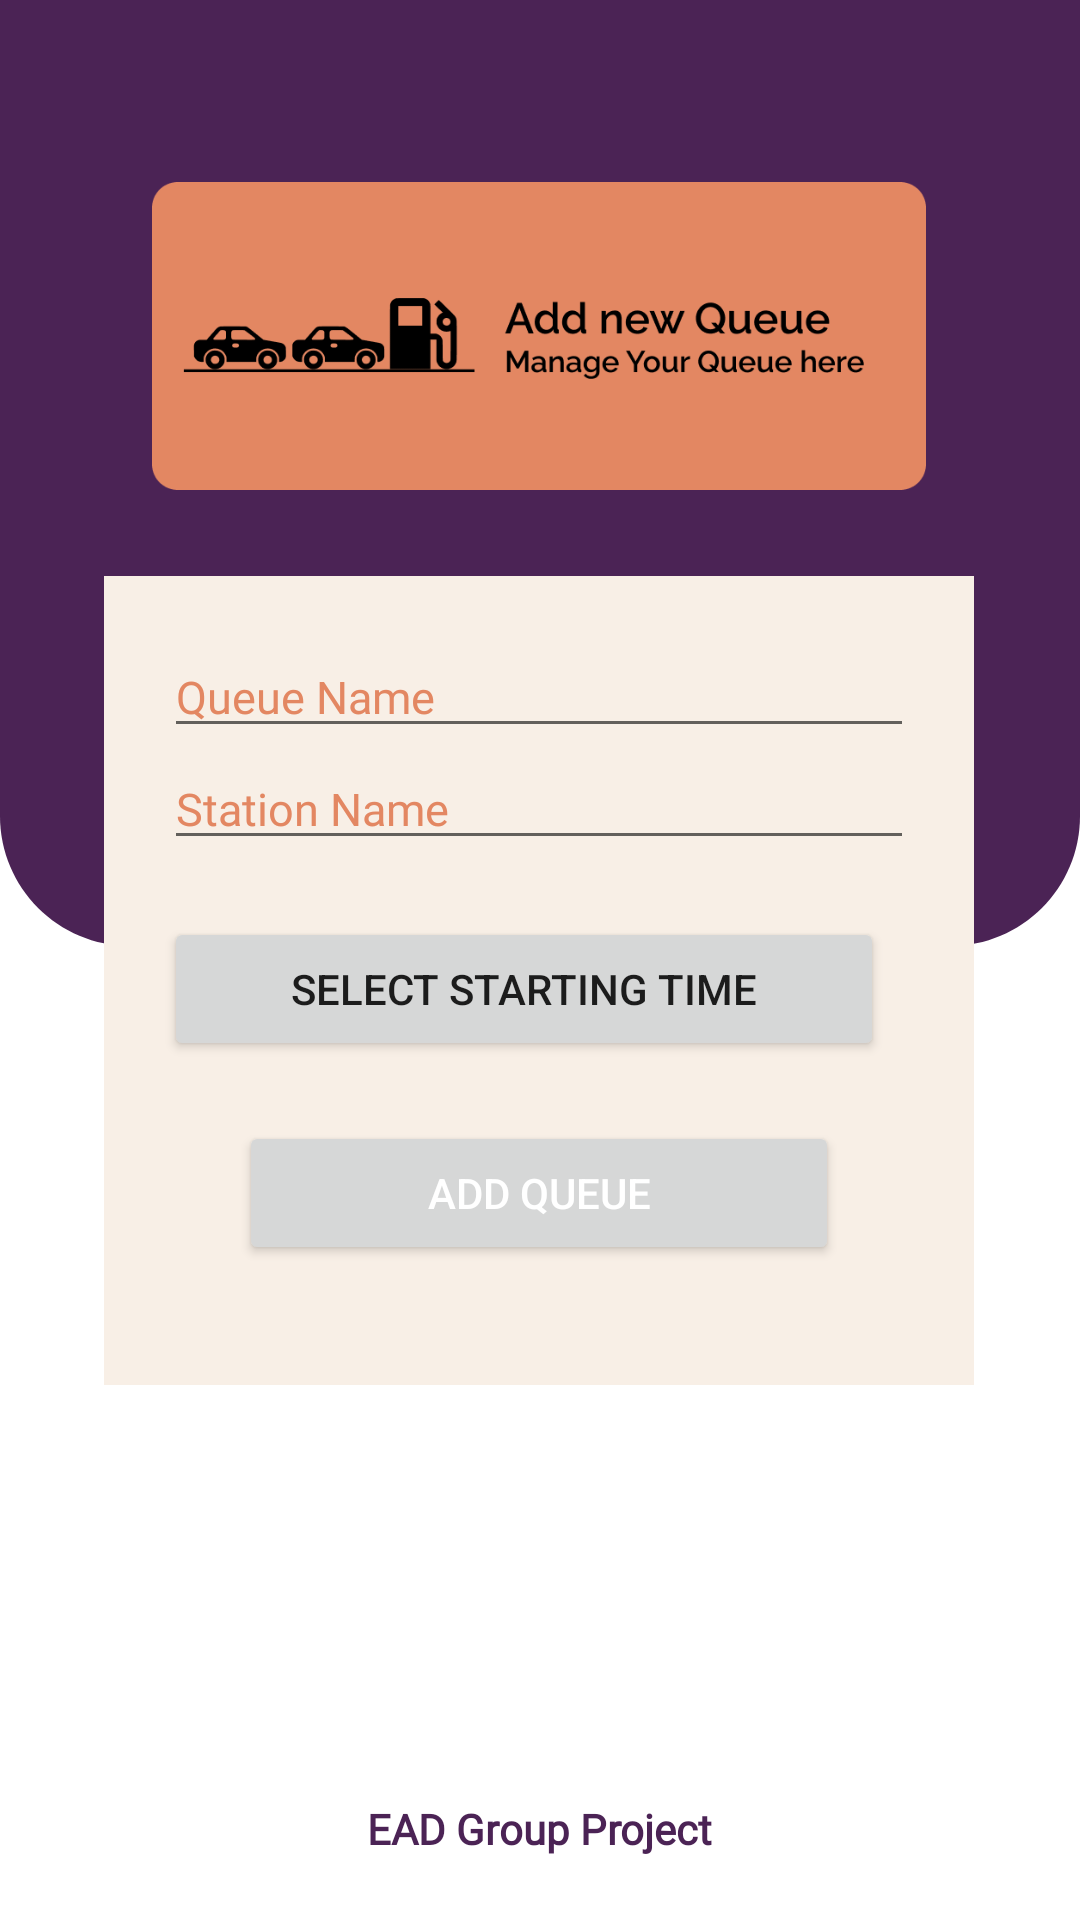

Layout XML and referenced resources for this Android screen:
<!-- AndroidManifest.xml: application theme Theme.MyApplication -->
<!-- res/layout/activity_add_queue_ui.xml -->
<?xml version="1.0" encoding="utf-8"?>
<androidx.constraintlayout.widget.ConstraintLayout xmlns:android="http://schemas.android.com/apk/res/android"
    xmlns:app="http://schemas.android.com/apk/res-auto"
    xmlns:tools="http://schemas.android.com/tools"
    android:layout_width="match_parent"
    android:layout_height="match_parent"
    android:background="@drawable/background_auth"
    tools:context=".AddStationUI">

    <ImageView
        android:id="@+id/imageView3"
        android:layout_width="258dp"
        android:layout_height="160dp"
        android:layout_marginTop="32dp"
        app:layout_constraintEnd_toEndOf="parent"
        app:layout_constraintHorizontal_bias="0.496"
        app:layout_constraintStart_toStartOf="parent"
        app:layout_constraintTop_toTopOf="parent"
        android:src="@drawable/add_queue" />


    <LinearLayout
        android:id="@+id/linearLayout"
        android:layout_width="wrap_content"
        android:layout_height="wrap_content"
        android:background="@color/light_cream"
        android:gravity="center"
        android:orientation="vertical"
        android:paddingHorizontal="20dp"
        android:paddingVertical="20dp"
        android:textAlignment="center"
        app:layout_constraintEnd_toEndOf="parent"
        app:layout_constraintHorizontal_bias="0.495"
        app:layout_constraintStart_toStartOf="parent"
        app:layout_constraintTop_toBottomOf="@+id/imageView3">

        <LinearLayout
            android:layout_width="wrap_content"
            android:layout_height="wrap_content"
            android:gravity="left"
            android:orientation="vertical">

            <EditText
                android:id="@+id/queue_name"
                android:layout_width="250dp"
                android:layout_height="wrap_content"
                android:ems="10"
                android:hint="Queue Name"
                android:inputType="textPersonName"
                android:text=""
                android:textSize="15dp"
                android:fontFamily="@font/raleway_regular"
                android:textColor="@color/purple"
                android:textColorHint="@color/cream"
                tools:layout_editor_absoluteX="83dp"
                tools:layout_editor_absoluteY="402dp" />

            <EditText
                android:id="@+id/station_name"
                android:layout_width="250dp"
                android:layout_height="wrap_content"
                android:ems="10"
                android:hint="Station Name"
                android:inputType="textPersonName"
                android:text=""
                android:textSize="15dp"
                android:fontFamily="@font/raleway_regular"
                android:textColor="@color/purple"
                android:textColorHint="@color/cream"
                tools:layout_editor_absoluteX="83dp"
                tools:layout_editor_absoluteY="402dp" />



            <LinearLayout
                android:layout_width="match_parent"
                android:layout_height="match_parent"
                android:orientation="vertical">

                <TextView
                    android:id="@+id/textView_start_time"
                    android:layout_width="match_parent"
                    android:layout_height="wrap_content"
                    android:text="" />

                <Button
                    android:id="@+id/btn_openTime"
                    android:layout_width="match_parent"
                    android:layout_height="match_parent"
                    android:layout_marginRight="10dp"
                    android:text="Select Starting Time" />

            </LinearLayout>


        </LinearLayout>

        <LinearLayout
            android:id="@+id/add_Staff_layout"
            android:layout_width="wrap_content"
            android:layout_height="wrap_content"
            android:gravity="center"
            android:orientation="vertical"
            android:paddingHorizontal="20dp"
            android:paddingVertical="20dp"
            android:textAlignment="center"
            app:layout_constraintEnd_toEndOf="parent"
            app:layout_constraintHorizontal_bias="0.495"
            app:layout_constraintStart_toStartOf="parent"
            app:layout_constraintTop_toBottomOf="@+id/linearLayout">

            <Button
                android:id="@+id/add_queue_btn"
                android:layout_width="200dp"
                android:layout_height="wrap_content"
                android:text="Add Queue"
                android:textColor="@color/white" />

        </LinearLayout>


    </LinearLayout>
    <TextView
        android:id="@+id/project_id"
        android:layout_width="wrap_content"
        android:layout_height="wrap_content"
        android:fontFamily="@font/raleway_regular"
        android:text="EAD Group Project"
        android:textColor="@color/purple"
        android:textFontWeight="900"
        app:layout_constraintBottom_toBottomOf="parent"
        app:layout_constraintEnd_toEndOf="parent"
        app:layout_constraintStart_toStartOf="parent"
        app:layout_constraintTop_toBottomOf="@+id/linearLayout"
        app:layout_constraintVertical_bias="0.868" />

</androidx.constraintlayout.widget.ConstraintLayout>
<!-- resources referenced by this layout -->
<resources>
  <color name="cream">#E38762</color>
  <color name="light_cream">#F8EFE6</color>
  <color name="purple">#4B2355</color>
  <color name="white">#FFFFFFFF</color>
  <!-- drawable add_queue: png bitmap (drawable, 18507 bytes) -->
  <!-- drawable background_auth (drawable) -->
  <vector xmlns:android="http://schemas.android.com/apk/res/android"
      android:width="1080dp"
      android:height="1920dp"
      android:viewportWidth="1080"
      android:viewportHeight="1920">
    <path
        android:pathData="M0,0h1080v1920h-1080z"
        android:fillColor="#ffffff"/>
    <path
        android:pathData="M0,0H1080V816C1080,887.8 1021.8,946 950,946H130C58.2,946 0,887.8 0,816V0Z"
        android:fillColor="#4B2355"/>
  </vector>
  <style name="Theme.MyApplication" parent="Theme.MaterialComponents.DayNight.DarkActionBar">
          
          <item name="colorPrimary">@color/purple</item>
          <item name="colorPrimaryVariant">@color/purple_700</item>
          <item name="colorOnPrimary">@color/white</item>
          
          <item name="colorSecondary">@color/teal_200</item>
          <item name="colorSecondaryVariant">@color/teal_700</item>
          <item name="colorOnSecondary">@color/black</item>
          
          <item name="android:statusBarColor">?attr/colorPrimaryVariant</item>
          
      </style>
  <color name="purple_700">#FF3700B3</color>
  <color name="teal_200">#FF03DAC5</color>
  <color name="teal_700">#FF018786</color>
  <color name="black">#FF000000</color>
</resources>
